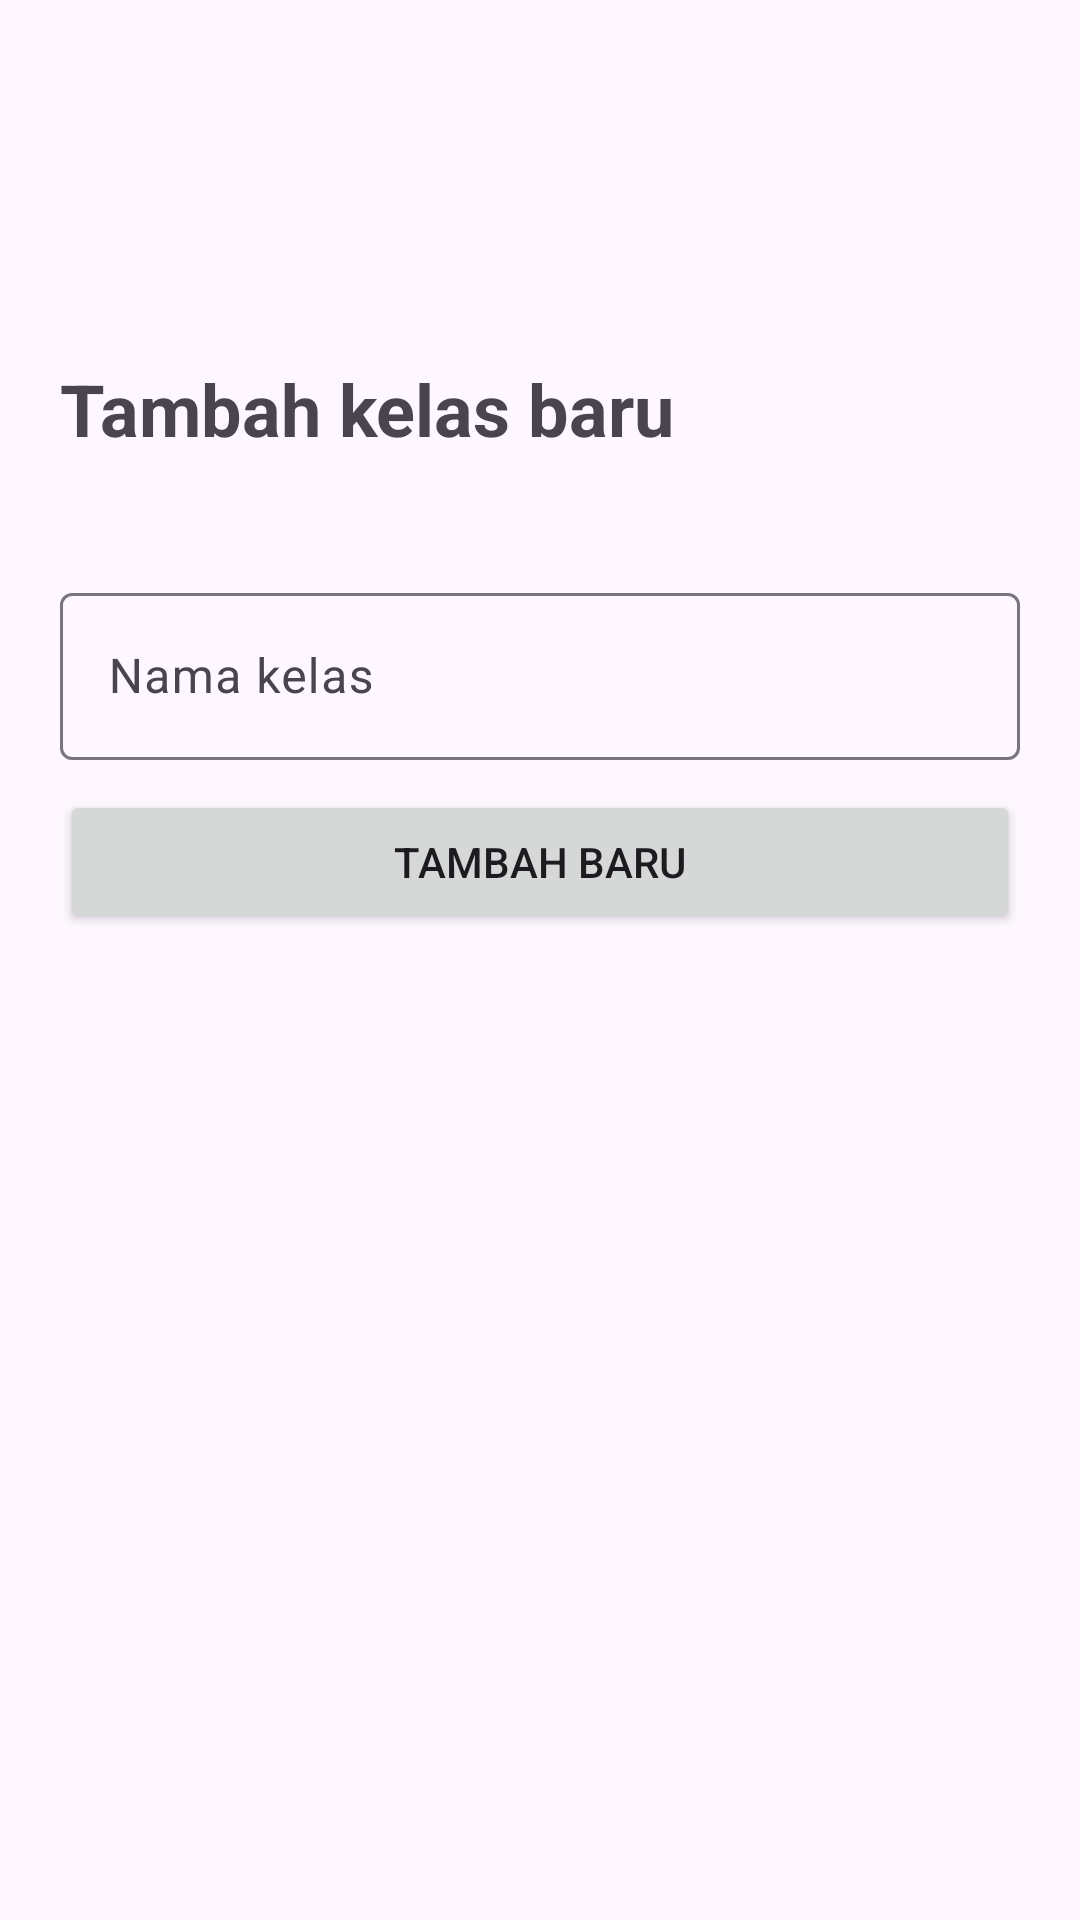

Android layout source for this screen:
<!-- AndroidManifest.xml: application theme Theme.PembelajaranReproduksiHewan -->
<!-- res/layout/activity_teacher_class_add_new.xml -->
<?xml version="1.0" encoding="utf-8"?>
<androidx.constraintlayout.widget.ConstraintLayout xmlns:android="http://schemas.android.com/apk/res/android"
    xmlns:app="http://schemas.android.com/apk/res-auto"
    xmlns:tools="http://schemas.android.com/tools"
    android:layout_width="match_parent"
    android:layout_height="match_parent"
    tools:context=".TeacherClassAddNewActivity">
    <LinearLayout
        android:layout_width="match_parent"
        android:layout_height="match_parent"
        android:orientation="vertical"
        android:gravity="center|top"
        android:background="@drawable/bgnew"
        android:paddingTop="120dp"
        android:paddingBottom="100dp"
        >
        <LinearLayout
            android:layout_width="match_parent"
            android:layout_height="wrap_content"
            android:orientation="horizontal"
            android:layout_marginHorizontal="20dp"
            >
            <TextView
                android:id="@+id/tvClassName"
                android:layout_width="0dp"
                android:layout_height="wrap_content"
                android:text="Tambah kelas baru"
                android:layout_weight="1"
                android:textStyle="bold"
                android:textSize="24sp"
                />



        </LinearLayout>
        <com.google.android.material.textfield.TextInputLayout
            android:layout_width="match_parent"
            android:layout_height="wrap_content"
            android:layout_marginTop="40dp"
            android:layout_marginHorizontal="20dp"
            android:hint="Nama kelas">

            <com.google.android.material.textfield.TextInputEditText
                android:id="@+id/inputPasswordGuru"
                android:layout_width="match_parent"
                android:layout_height="wrap_content"
                android:inputType="text" />
        </com.google.android.material.textfield.TextInputLayout>
        <Button
            android:layout_width="match_parent"
            android:layout_height="wrap_content"
            android:layout_marginTop="10dp"
            android:layout_marginHorizontal="20dp"
            android:text="Tambah baru"/>
    </LinearLayout>

    <ProgressBar
        android:id="@+id/loadingProgressBar"
        android:layout_width="wrap_content"
        android:layout_height="wrap_content"
        android:layout_centerInParent="true"
        android:visibility="gone"
        app:layout_constraintBottom_toBottomOf="parent"
        app:layout_constraintEnd_toEndOf="parent"
        app:layout_constraintStart_toStartOf="parent"
        app:layout_constraintTop_toTopOf="parent" />

</androidx.constraintlayout.widget.ConstraintLayout>
<!-- resources referenced by this layout -->
<resources>
  <style name="Theme.PembelajaranReproduksiHewan" parent="Base.Theme.PembelajaranReproduksiHewan" />
  <style name="Base.Theme.PembelajaranReproduksiHewan" parent="Theme.Material3.DayNight.NoActionBar">
          
          
      </style>
</resources>
